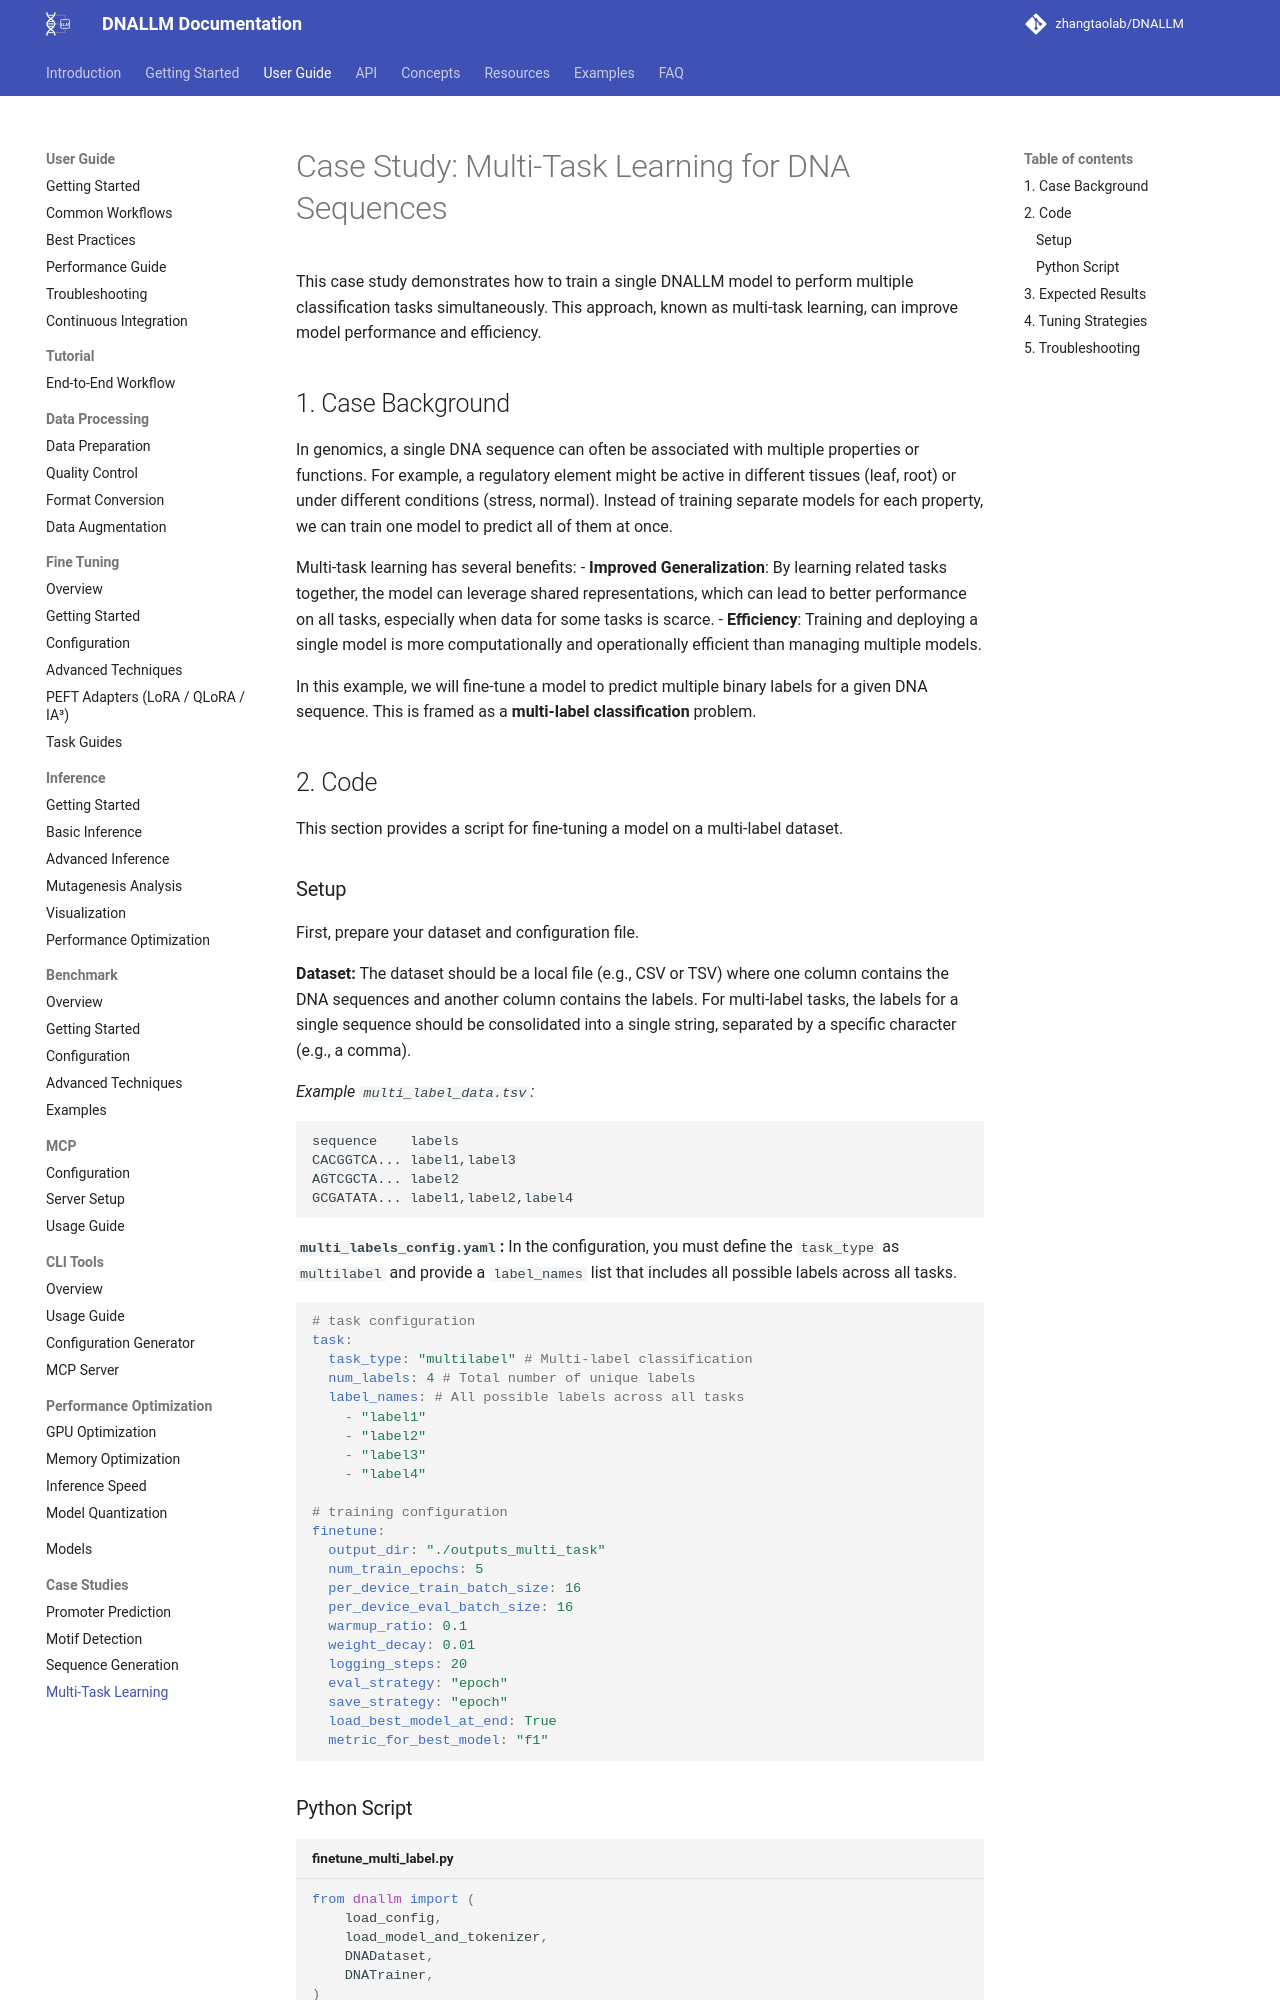

repository: zhangtaolab/DNALLM · page: user_guide/case_studies/multi_task_learning/index.html · generator: mkdocs

# Case Study: Multi-Task Learning for DNA Sequences

This case study demonstrates how to train a single DNALLM model to perform multiple classification tasks simultaneously. This approach, known as multi-task learning, can improve model performance and efficiency.

## 1. Case Background

In genomics, a single DNA sequence can often be associated with multiple properties or functions. For example, a regulatory element might be active in different tissues (leaf, root) or under different conditions (stress, normal). Instead of training separate models for each property, we can train one model to predict all of them at once.

Multi-task learning has several benefits:
-   **Improved Generalization**: By learning related tasks together, the model can leverage shared representations, which can lead to better performance on all tasks, especially when data for some tasks is scarce.
-   **Efficiency**: Training and deploying a single model is more computationally and operationally efficient than managing multiple models.

In this example, we will fine-tune a model to predict multiple binary labels for a given DNA sequence. This is framed as a **multi-label classification** problem.

## 2. Code

This section provides a script for fine-tuning a model on a multi-label dataset.

### Setup

First, prepare your dataset and configuration file.

**Dataset:**
The dataset should be a local file (e.g., CSV or TSV) where one column contains the DNA sequences and another column contains the labels. For multi-label tasks, the labels for a single sequence should be consolidated into a single string, separated by a specific character (e.g., a comma).

*Example `multi_label_data.tsv`:*

```
sequence	labels
CACGGTCA...	label1,label3
AGTCGCTA...	label2
GCGATATA...	label1,label2,label4
```

**`multi_labels_config.yaml`:**
In the configuration, you must define the `task_type` as `multilabel` and provide a `label_names` list that includes all possible labels across all tasks.

```yaml
# task configuration
task:
  task_type: "multilabel" # Multi-label classification
  num_labels: 4 # Total number of unique labels
  label_names: # All possible labels across all tasks
    - "label1"
    - "label2"
    - "label3"
    - "label4"

# training configuration
finetune:
  output_dir: "./outputs_multi_task"
  num_train_epochs: 5
  per_device_train_batch_size: 16
  per_device_eval_batch_size: 16
  warmup_ratio: 0.1
  weight_decay: 0.01
  logging_steps: 20
  eval_strategy: "epoch"
  save_strategy: "epoch"
  load_best_model_at_end: True
  metric_for_best_model: "f1"
```
